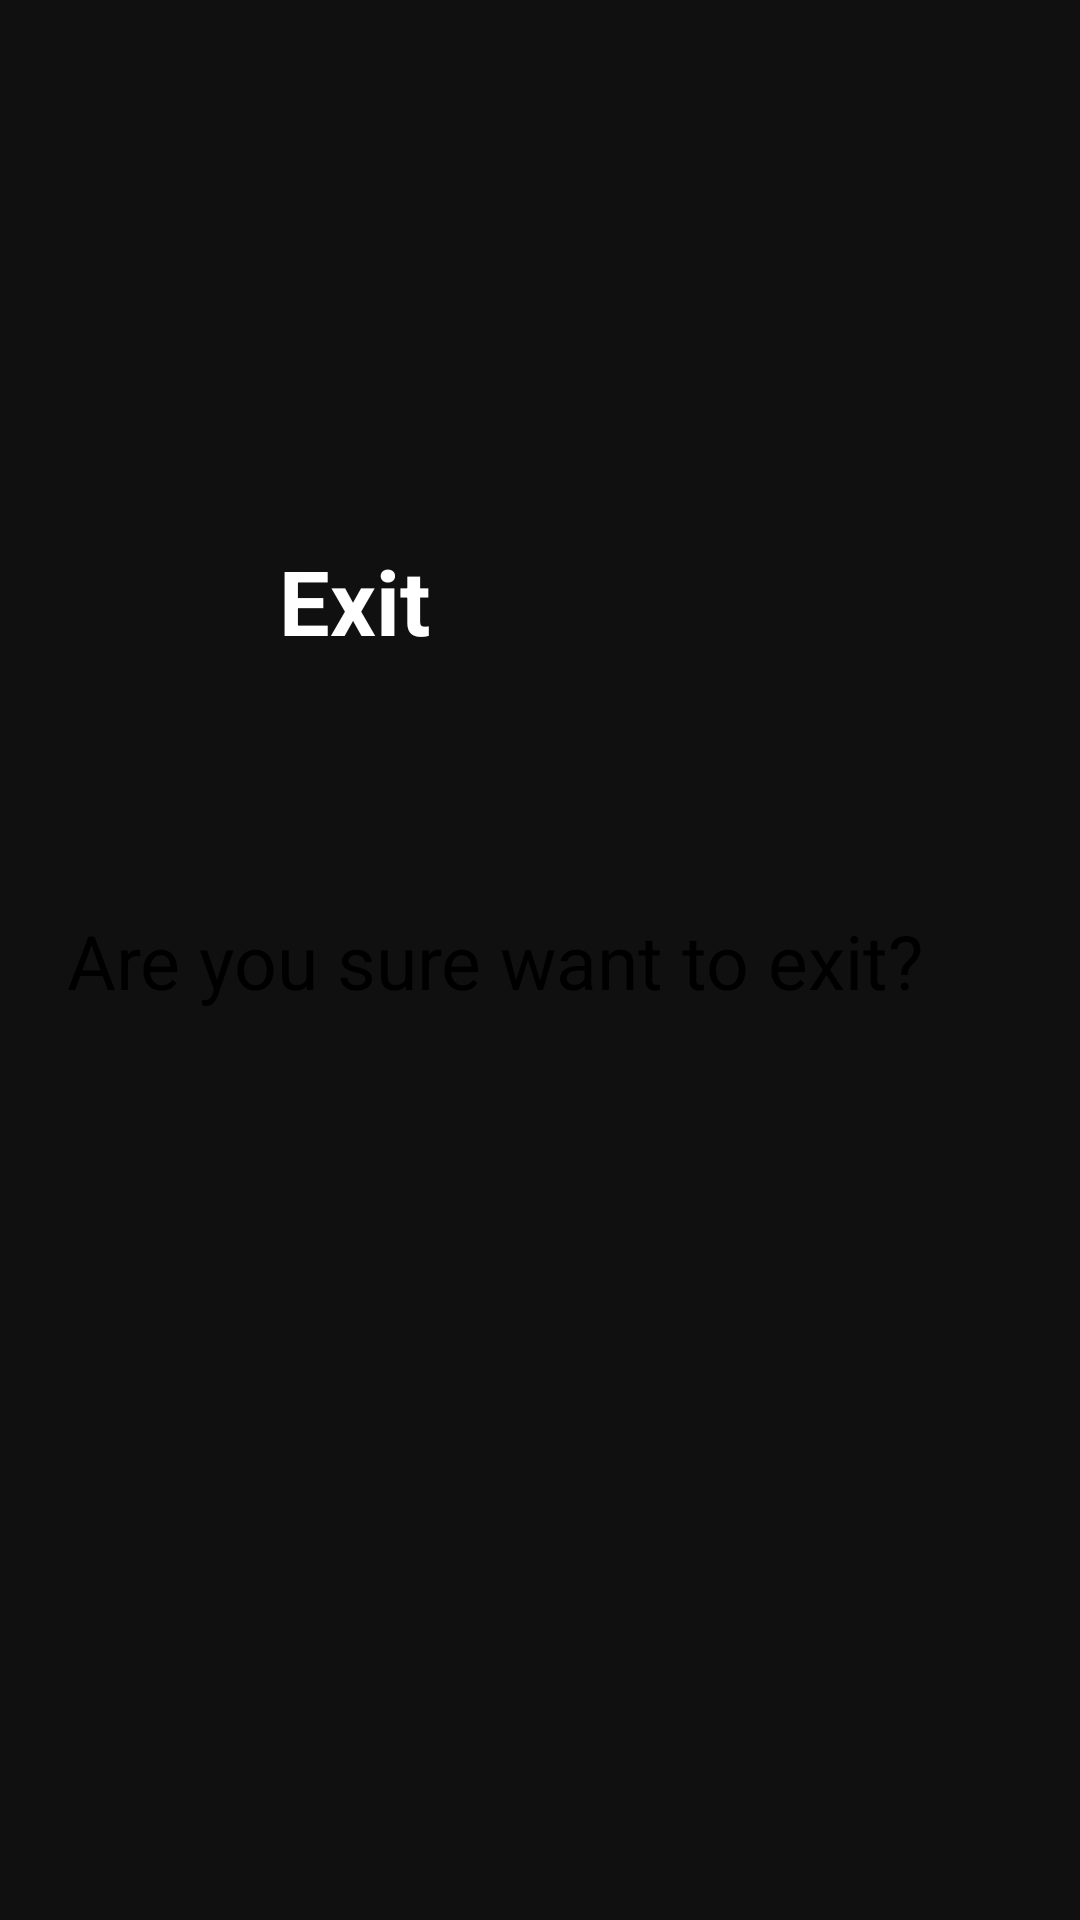

Here is an Android app screen rendered from its layout file. Give the layout XML and the strings, colors and styles it references.
<!-- AndroidManifest.xml: application theme Theme.MaterialComponents.Light.NoActionBar -->
<!-- res/layout/alert_dialog_layout.xml -->
<?xml version="1.0" encoding="utf-8"?>
<androidx.constraintlayout.widget.ConstraintLayout xmlns:android="http://schemas.android.com/apk/res/android"
    android:layout_width="match_parent"
    android:layout_height="match_parent"
    xmlns:app="http://schemas.android.com/apk/res-auto"
    android:background="#101010">

    <ImageView
        android:layout_width="wrap_content"
        android:layout_height="wrap_content"
        app:layout_constraintEnd_toEndOf="parent"
        app:layout_constraintTop_toTopOf="parent"
        app:layout_constraintStart_toStartOf="parent"
        app:layout_constraintBottom_toBottomOf="parent"
        app:layout_constraintHorizontal_bias="0.1"
        app:layout_constraintVertical_bias="0.3"
        />

    <TextView
        android:layout_width="wrap_content"
        android:layout_height="wrap_content"
        app:layout_constraintEnd_toEndOf="parent"
        app:layout_constraintTop_toTopOf="parent"
        app:layout_constraintStart_toStartOf="parent"
        app:layout_constraintBottom_toBottomOf="parent"
        app:layout_constraintHorizontal_bias="0.3"
        app:layout_constraintVertical_bias="0.3"
        android:text="@string/exit_title"
        android:textStyle="bold"
        android:textSize="30sp"
        android:textColor="@color/textColorPrimary"
    />

    <TextView
        android:layout_width="wrap_content"
        android:layout_height="wrap_content"
        app:layout_constraintEnd_toEndOf="parent"
        app:layout_constraintTop_toTopOf="parent"
        app:layout_constraintStart_toStartOf="parent"
        app:layout_constraintBottom_toBottomOf="parent"
        app:layout_constraintHorizontal_bias="0.3"
        app:layout_constraintVertical_bias="0.5"
        android:text="@string/exit_content"
        android:textStyle="normal"
        android:textSize="25sp"
        android:textColor="@color/textColorPrimary"
        />

</androidx.constraintlayout.widget.ConstraintLayout>
<!-- resources referenced by this layout -->
<resources>
  <color name="textColorPrimary">#FFFFFF</color>
  <string name="exit_content"><font color="#FFF">Are you sure want to exit?</font></string>
  <string name="exit_title">Exit</string>
</resources>
